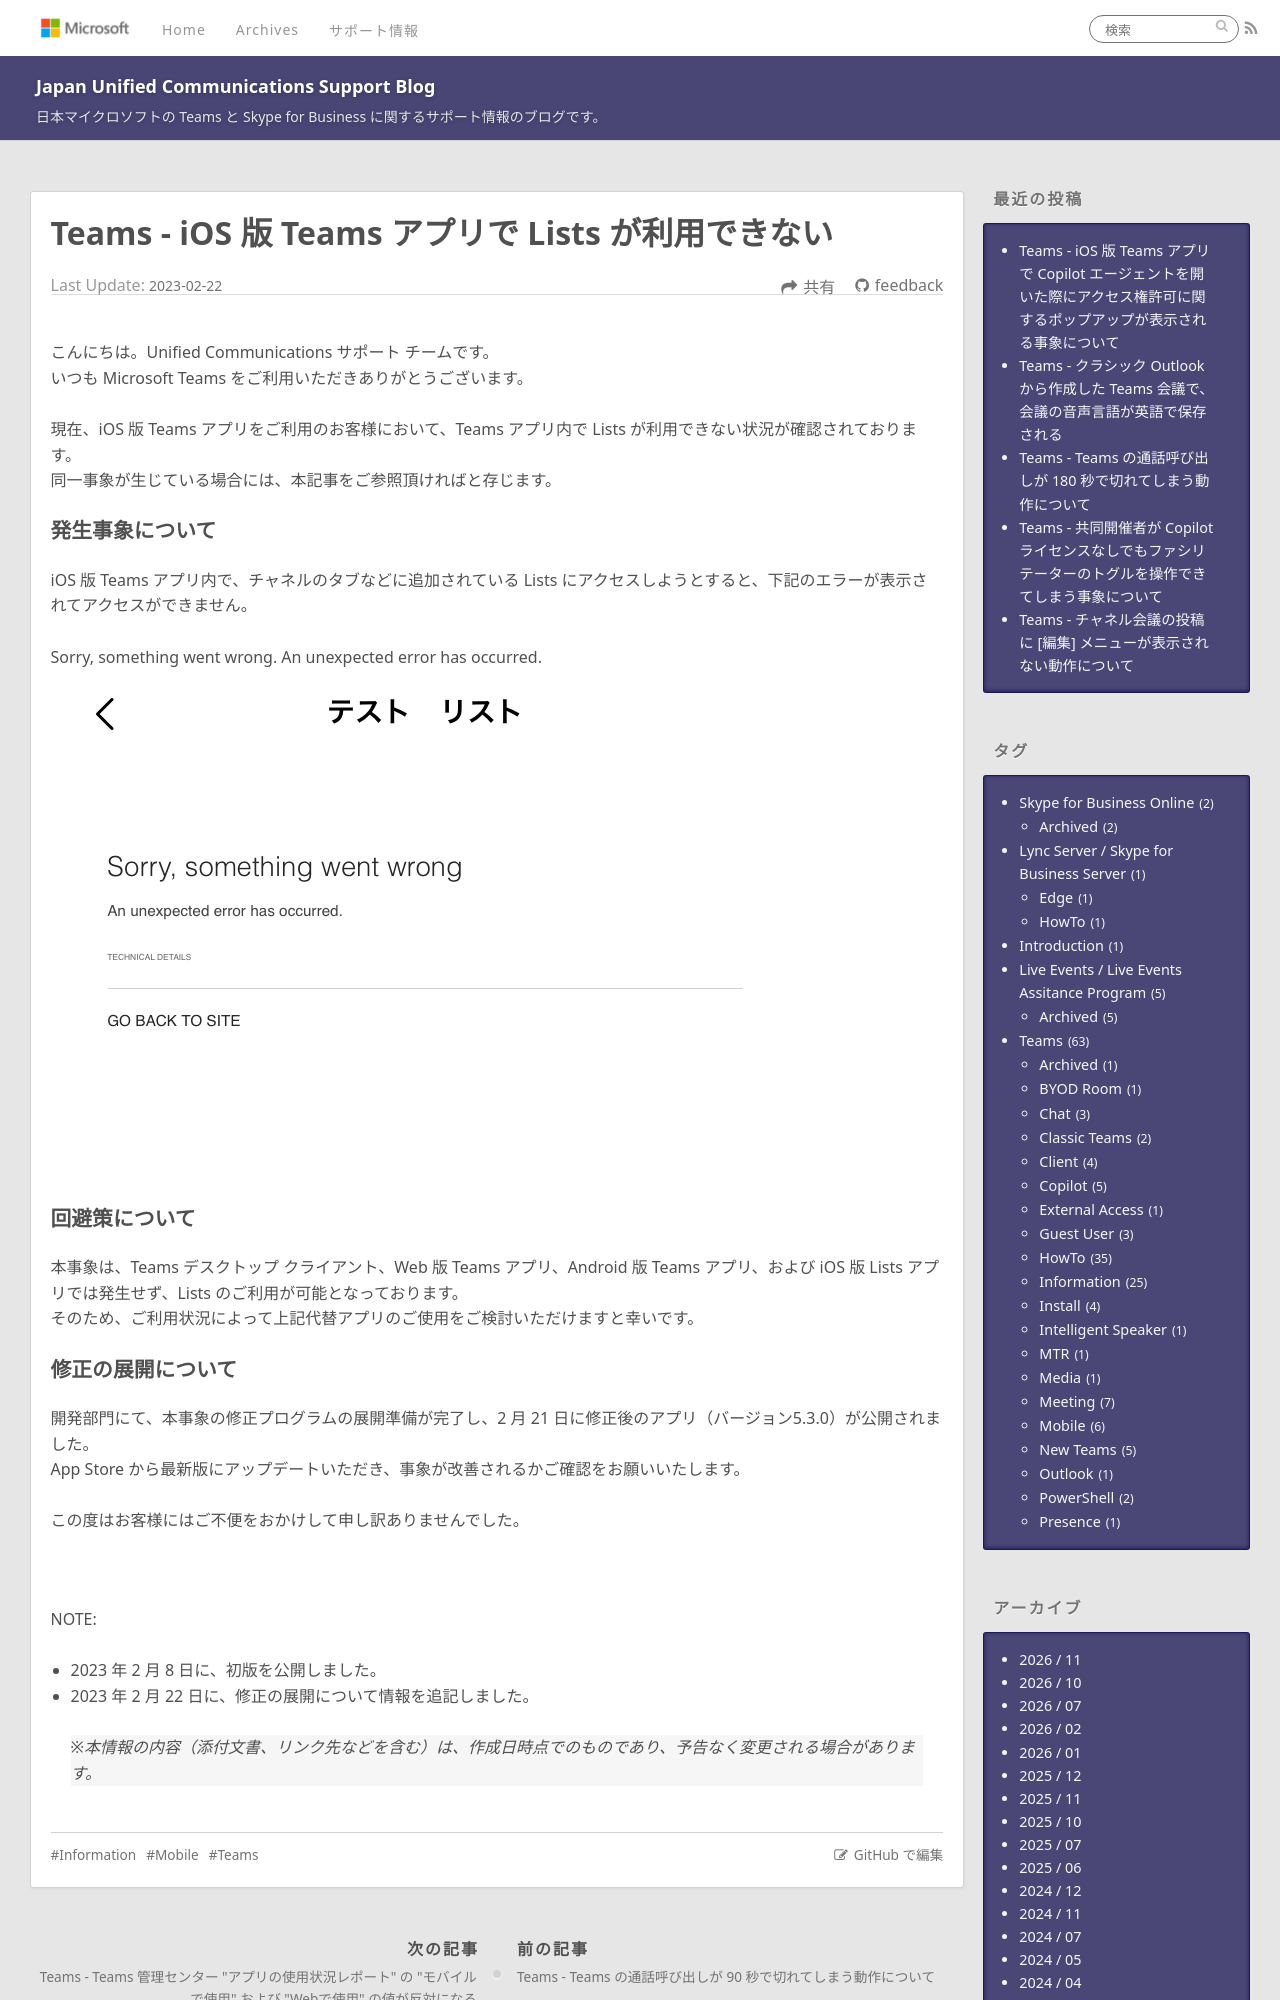

repository: jpucsupport/blog · page: teams/Teams - iOS 版 Teams アプリで Lists が利用できない/index.html · generator: jekyll

---
title: Teams - iOS 版 Teams アプリで Lists が利用できない
date: 2023-02-22 16:00:00
tags:
  - Teams
  - Information
  - Mobile
---

# Teams - iOS 版 Teams アプリで Lists が利用できない

こんにちは。Unified Communications サポート チームです。  
いつも Microsoft Teams をご利用いただきありがとうございます。  

現在、iOS 版 Teams アプリをご利用のお客様において、Teams アプリ内で Lists が利用できない状況が確認されております。
同一事象が生じている場合には、本記事をご参照頂ければと存じます。

### 発生事象について
iOS 版 Teams アプリ内で、チャネルのタブなどに追加されている Lists にアクセスしようとすると、下記のエラーが表示されてアクセスができません。

Sorry, something went wrong. An unexpected error has occurred.
![Listsにアクセスできない](./UCBlog20230208_lists.png)
